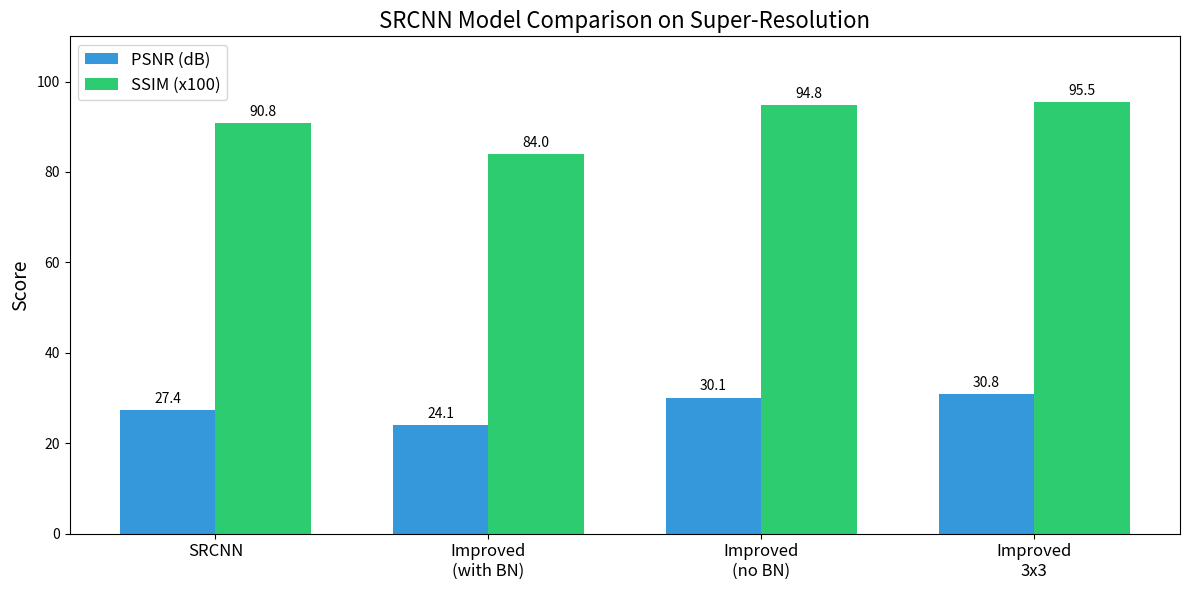
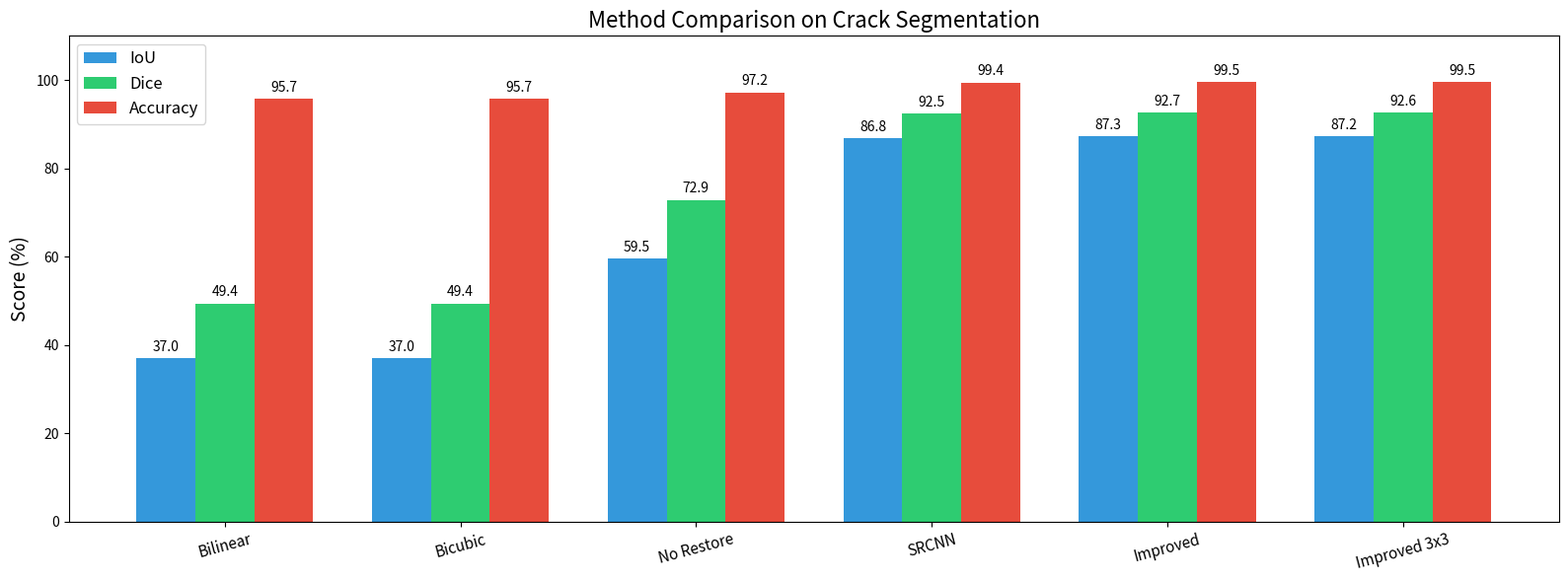
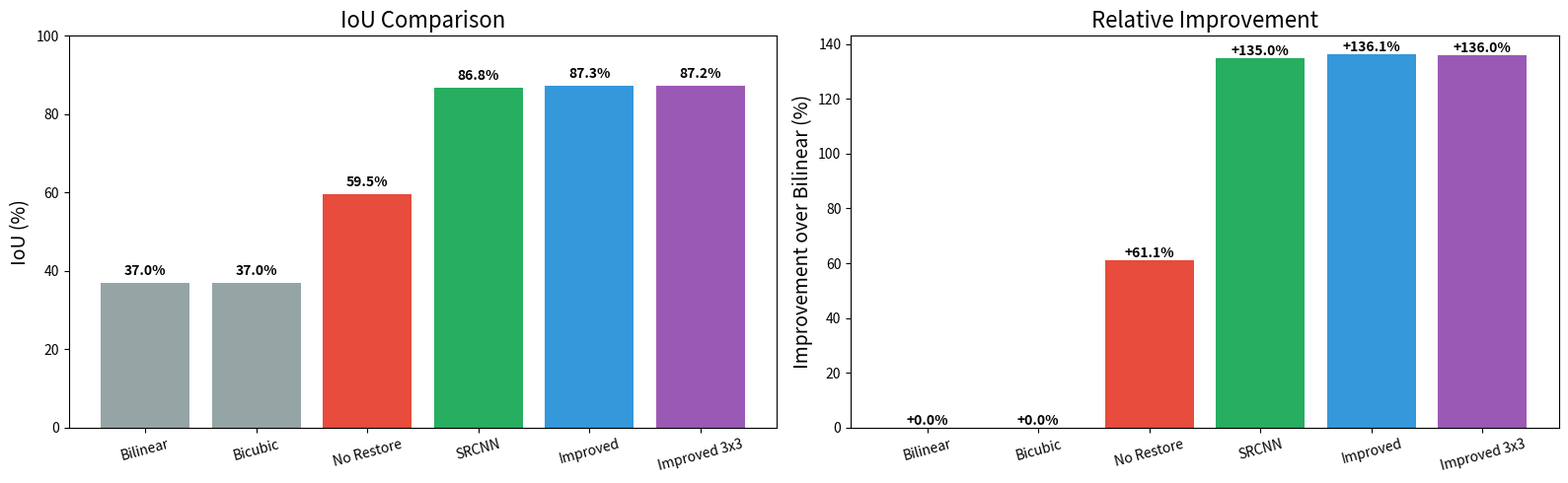

Generate these figures, in order, with matplotlib:
"""
Generate comparison table from record.md data
"""
import os
import matplotlib.pyplot as plt
import numpy as np

# Data from record.md
# SRCNN Super-Resolution Results (Test split)
srcnn_results = {
    'SRCNN (Baseline)': {
        'PSNR': 27.41,
        'SSIM': 0.9076,
    },
    'ImprovedSRCNN (with BN)': {
        'PSNR': 24.10,
        'SSIM': 0.8400,
    },
    'ImprovedSRCNN (no BN)': {
        'PSNR': 30.09,
        'SSIM': 0.9482,
    },
    'ImprovedSRCNN all 3x3': {
        'PSNR': 30.81,
        'SSIM': 0.9545,
    },
}

# U-Net Segmentation Results (Test split)
unet_results = {
    'Bilinear + U-Net': {
        'IoU': 36.96,
        'Dice': 49.41,
        'Accuracy': 95.70,
    },
    'Bicubic + U-Net': {
        'IoU': 36.96,
        'Dice': 49.41,
        'Accuracy': 95.70,
    },
    'No Restoration + U-Net': {
        'IoU': 59.55,
        'Dice': 72.87,
        'Accuracy': 97.20,
    },
    'SRCNN + U-Net (Ours)': {
        'IoU': 86.84,
        'Dice': 92.47,
        'Accuracy': 99.44,
    },
    'ImprovedSRCNN + U-Net': {
        'IoU': 87.28,
        'Dice': 92.67,
        'Accuracy': 99.47,
    },
    'ImprovedSRCNN all 3x3 + U-Net': {
        'IoU': 87.21,
        'Dice': 92.61,
        'Accuracy': 99.47,
    },
}

# Create output directory
os.makedirs('figures', exist_ok=True)

# ============================================================
# Print SRCNN LaTeX table
# ============================================================
print("=" * 70)
print("SRCNN Super-Resolution Results - LaTeX Table")
print("=" * 70)
print("""
\\begin{table}[h]
\\centering
\\caption{Comparison of different SRCNN models on super-resolution}
\\label{tab:srcnn_comparison}
\\begin{tabular}{lcc}
\\hline
Method & PSNR (dB) & SSIM \\\\
\\hline""")
for method, metrics in srcnn_results.items():
    print(f"{method} & {metrics['PSNR']:.2f} & {metrics['SSIM']:.4f} \\\\")
print("""\\hline
\\end{tabular}
\\end{table}
""")

# ============================================================
# Print U-Net LaTeX table
# ============================================================
print("=" * 70)
print("U-Net Segmentation Results - LaTeX Table")
print("=" * 70)
print("""
\\begin{table}[h]
\\centering
\\caption{Comparison of different methods on crack segmentation}
\\label{tab:comparison}
\\begin{tabular}{lccc}
\\hline
Method & IoU (\\%) & Dice (\\%) & Accuracy (\\%) \\\\
\\hline""")
for method, metrics in unet_results.items():
    print(f"{method} & {metrics['IoU']:.2f} & {metrics['Dice']:.2f} & {metrics['Accuracy']:.2f} \\\\")
print("""\\hline
\\end{tabular}
\\end{table}
""")

# ============================================================
# Print Markdown tables
# ============================================================
print("=" * 70)
print("SRCNN Super-Resolution Results - Markdown Table")
print("=" * 70)
print("""
| Method | PSNR (dB) | SSIM |
|--------|-----------|------|""")
for method, metrics in srcnn_results.items():
    print(f"| {method} | {metrics['PSNR']:.2f} | {metrics['SSIM']:.4f} |")

print("\n" + "=" * 70)
print("U-Net Segmentation Results - Markdown Table")
print("=" * 70)
print("""
| Method | IoU (%) | Dice (%) | Accuracy (%) |
|--------|---------|----------|--------------|""")
for method, metrics in unet_results.items():
    print(f"| {method} | {metrics['IoU']:.2f} | {metrics['Dice']:.2f} | {metrics['Accuracy']:.2f} |")

# ============================================================
# Generate SRCNN comparison bar chart
# ============================================================
print("\n" + "=" * 70)
print("Generating SRCNN comparison chart...")
print("=" * 70)

srcnn_methods = list(srcnn_results.keys())
srcnn_short_names = ['SRCNN', 'Improved\n(with BN)', 'Improved\n(no BN)', 'Improved\n3x3']
psnr_values = [srcnn_results[m]['PSNR'] for m in srcnn_methods]
ssim_values = [srcnn_results[m]['SSIM'] * 100 for m in srcnn_methods]  # Scale for visibility

fig, ax = plt.subplots(figsize=(12, 6))
x = np.arange(len(srcnn_methods))
width = 0.35

bars1 = ax.bar(x - width/2, psnr_values, width, label='PSNR (dB)', color='#3498db')
bars2 = ax.bar(x + width/2, ssim_values, width, label='SSIM (x100)', color='#2ecc71')

ax.set_ylabel('Score', fontsize=14)
ax.set_title('SRCNN Model Comparison on Super-Resolution', fontsize=16)
ax.set_xticks(x)
ax.set_xticklabels(srcnn_short_names, fontsize=12)
ax.legend(fontsize=12)
ax.set_ylim(0, 110)

for bars in [bars1, bars2]:
    for bar in bars:
        height = bar.get_height()
        ax.annotate(f'{height:.1f}',
                    xy=(bar.get_x() + bar.get_width() / 2, height),
                    xytext=(0, 3),
                    textcoords="offset points",
                    ha='center', va='bottom', fontsize=10)

plt.tight_layout()
plt.savefig('figures/srcnn_comparison.png', dpi=300, bbox_inches='tight')
print("Saved: figures/srcnn_comparison.png")

# ============================================================
# Generate U-Net comparison bar chart
# ============================================================
print("\n" + "=" * 70)
print("Generating U-Net comparison chart...")
print("=" * 70)

unet_methods = list(unet_results.keys())
unet_short_names = ['Bilinear', 'Bicubic', 'No Restore', 'SRCNN', 'Improved', 'Improved 3x3']
iou_values = [unet_results[m]['IoU'] for m in unet_methods]
dice_values = [unet_results[m]['Dice'] for m in unet_methods]
acc_values = [unet_results[m]['Accuracy'] for m in unet_methods]

x = np.arange(len(unet_methods))
width = 0.25

fig, ax = plt.subplots(figsize=(16, 6))
bars1 = ax.bar(x - width, iou_values, width, label='IoU', color='#3498db')
bars2 = ax.bar(x, dice_values, width, label='Dice', color='#2ecc71')
bars3 = ax.bar(x + width, acc_values, width, label='Accuracy', color='#e74c3c')

ax.set_ylabel('Score (%)', fontsize=14)
ax.set_title('Method Comparison on Crack Segmentation', fontsize=16)
ax.set_xticks(x)
ax.set_xticklabels(unet_short_names, fontsize=11, rotation=15)
ax.legend(fontsize=12)
ax.set_ylim(0, 110)

for bars in [bars1, bars2, bars3]:
    for bar in bars:
        height = bar.get_height()
        ax.annotate(f'{height:.1f}',
                    xy=(bar.get_x() + bar.get_width() / 2, height),
                    xytext=(0, 3),
                    textcoords="offset points",
                    ha='center', va='bottom', fontsize=10)

plt.tight_layout()
plt.savefig('figures/methods_comparison.png', dpi=300, bbox_inches='tight')
print("Saved: figures/methods_comparison.png")

# ============================================================
# Generate IoU comparison chart (most important metric)
# ============================================================
fig, axes = plt.subplots(1, 2, figsize=(16, 5))

# Left: IoU comparison
colors_iou = ['#95a5a6', '#95a5a6', '#e74c3c', '#27ae60', '#3498db', '#9b59b6']
bars = axes[0].bar(unet_short_names, iou_values, color=colors_iou)
axes[0].set_ylabel('IoU (%)', fontsize=14)
axes[0].set_title('IoU Comparison', fontsize=16)
axes[0].set_ylim(0, 100)
axes[0].tick_params(axis='x', rotation=15)
for bar, val in zip(bars, iou_values):
    axes[0].text(bar.get_x() + bar.get_width()/2, bar.get_height() + 2,
                 f'{val:.1f}%', ha='center', fontsize=10, fontweight='bold')

# Right: Improvement over Bilinear baseline
baseline_iou = iou_values[0]  # Bilinear
improvements = [(iou - baseline_iou) / baseline_iou * 100 for iou in iou_values]
colors_imp = ['gray', 'gray', '#e74c3c', '#27ae60', '#3498db', '#9b59b6']
bars = axes[1].bar(unet_short_names, improvements, color=colors_imp)
axes[1].set_ylabel('Improvement over Bilinear (%)', fontsize=14)
axes[1].set_title('Relative Improvement', fontsize=16)
axes[1].axhline(y=0, color='black', linestyle='-', linewidth=0.5)
axes[1].tick_params(axis='x', rotation=15)
for bar, val in zip(bars, improvements):
    y_pos = bar.get_height() + 1 if val >= 0 else bar.get_height() - 5
    axes[1].text(bar.get_x() + bar.get_width()/2, y_pos,
                 f'{val:+.1f}%', ha='center', fontsize=10, fontweight='bold')

plt.tight_layout()
plt.savefig('figures/methods_comparison_detailed.png', dpi=300, bbox_inches='tight')
print("Saved: figures/methods_comparison_detailed.png")

# ============================================================
# Summary
# ============================================================
print("\n" + "=" * 70)
print("Summary")
print("=" * 70)

best_iou_idx = np.argmax(iou_values)
best_method = unet_methods[best_iou_idx]
best_metrics = unet_results[best_method]

# Bilinear baseline
bilinear_iou = unet_results['Bilinear + U-Net']['IoU']

print(f"""
SRCNN Super-Resolution:
  - SRCNN Baseline: PSNR {srcnn_results['SRCNN (Baseline)']['PSNR']:.2f} dB, SSIM {srcnn_results['SRCNN (Baseline)']['SSIM']:.4f}
  - ImprovedSRCNN all 3x3: PSNR {srcnn_results['ImprovedSRCNN all 3x3']['PSNR']:.2f} dB, SSIM {srcnn_results['ImprovedSRCNN all 3x3']['SSIM']:.4f}
  - Improvement: +{srcnn_results['ImprovedSRCNN all 3x3']['PSNR'] - srcnn_results['SRCNN (Baseline)']['PSNR']:.2f} dB PSNR

Best U-Net Method: {best_method}
  - IoU: {best_metrics['IoU']:.2f}% (+{(best_metrics['IoU'] - bilinear_iou) / bilinear_iou * 100:.1f}% vs Bilinear)
  - Dice: {best_metrics['Dice']:.2f}%
  - Accuracy: {best_metrics['Accuracy']:.2f}%

Key Findings:
  1. Simple interpolation (Bilinear/Bicubic) achieves only {bilinear_iou:.2f}% IoU
  2. SRCNN restoration improves IoU from {bilinear_iou:.2f}% to {best_metrics['IoU']:.2f}% (+{(best_metrics['IoU'] - bilinear_iou) / bilinear_iou * 100:.1f}% relative improvement)
  3. Learning-based SR outperforms traditional interpolation by a large margin
  4. ImprovedSRCNN variants provide marginal improvements over basic SRCNN
""")
